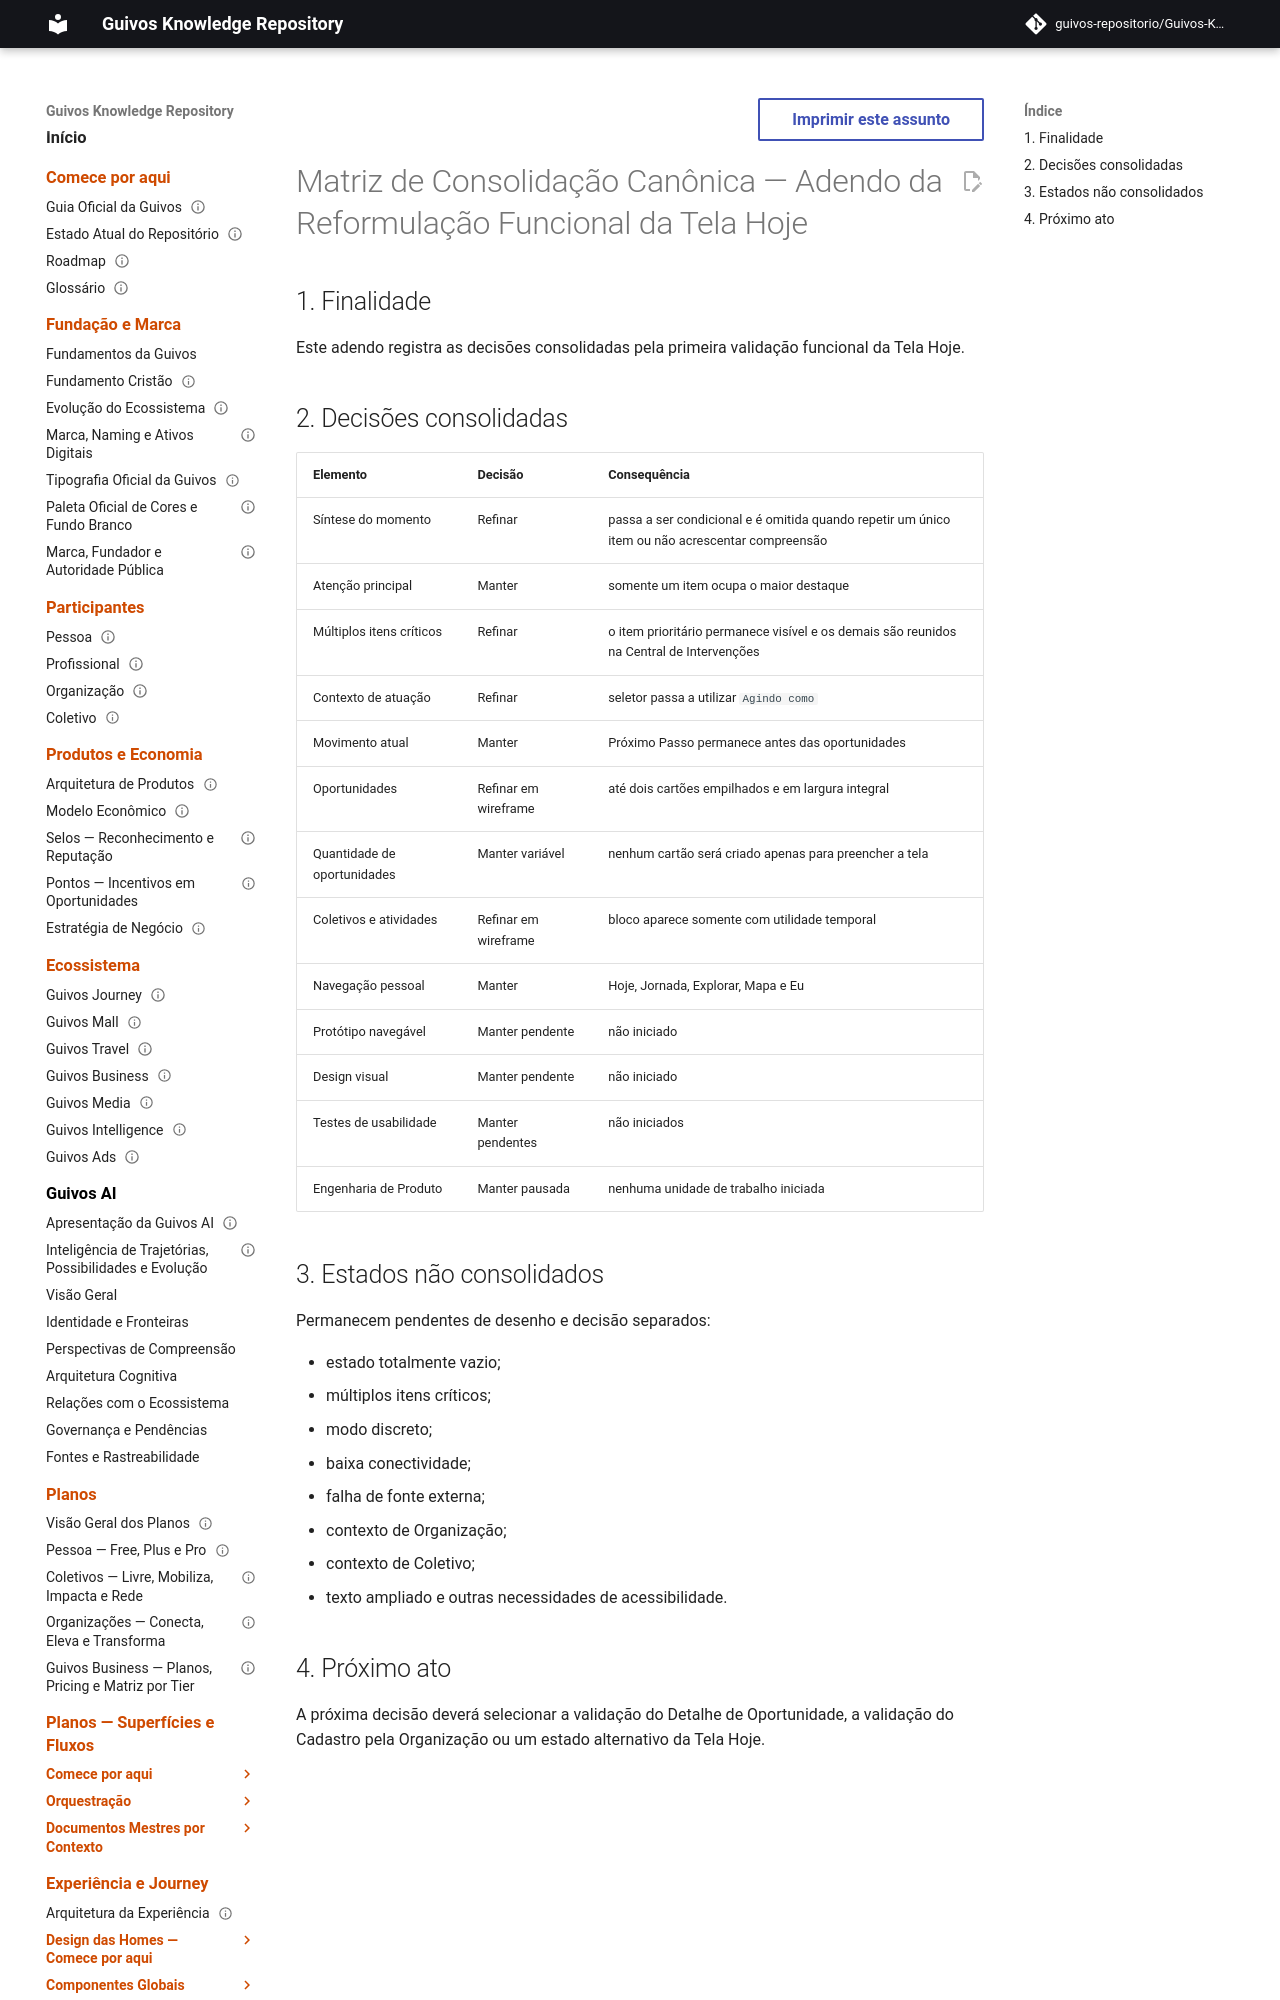

repository: guivos-repositorio/Guivos-Knowledge-Repository · page: project/canonical-consolidation-matrix-uxa-010-addendum/index.html · generator: mkdocs

---
id: GKR-CANON-MATRIX-UXA-010
title: Matriz de Consolidação Canônica — Adendo da Reformulação Funcional da Tela Hoje
status: active
version: 0.1.0
owner: Guivos
last_updated: 2026-07-26
depends_on:
  - GKR-CANON-MATRIX-001
  - UXA-010
related:
  - UXA-009
  - ROADMAP-11.86.0
  - M7.19.4
normative: false
---

# Matriz de Consolidação Canônica — Adendo da Reformulação Funcional da Tela Hoje

## 1. Finalidade

Este adendo registra as decisões consolidadas pela primeira validação funcional da Tela Hoje.
